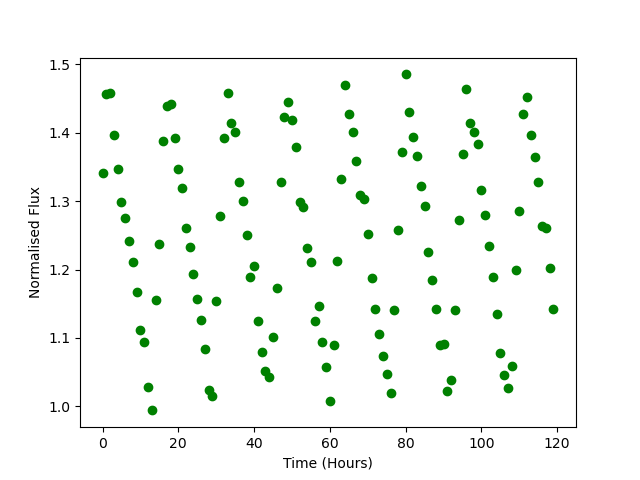

Data behind this chart, as committed beside it:
Time, Flux
0.0, 1.341
1.0, 1.456
2.0, 1.459
3.0, 1.396
4.0, 1.347
5.0, 1.299
6.0, 1.276
7.0, 1.242
8.0, 1.211
9.0, 1.167
10.0, 1.112
11.0, 1.093
12.0, 1.028
13.0, 0.994
14.0, 1.156
15.0, 1.238
16.0, 1.388
17.0, 1.439
18.0, 1.441
19.0, 1.393
20.0, 1.346
21.0, 1.319
22.0, 1.261
23.0, 1.233
24.0, 1.194
25.0, 1.157
26.0, 1.126
27.0, 1.084
28.0, 1.024
29.0, 1.015
30.0, 1.154
31.0, 1.279
32.0, 1.393
33.0, 1.459
34.0, 1.414
35.0, 1.4
36.0, 1.327
37.0, 1.3
38.0, 1.25
39.0, 1.189
40.0, 1.205
41.0, 1.124
42.0, 1.079
43.0, 1.051
44.0, 1.042
45.0, 1.102
46.0, 1.174
47.0, 1.329
48.0, 1.423
49.0, 1.445
50.0, 1.418
51.0, 1.379
52.0, 1.299
53.0, 1.291
54.0, 1.232
55.0, 1.211
56.0, 1.125
57.0, 1.146
58.0, 1.094
59.0, 1.058
... 60 more rows
